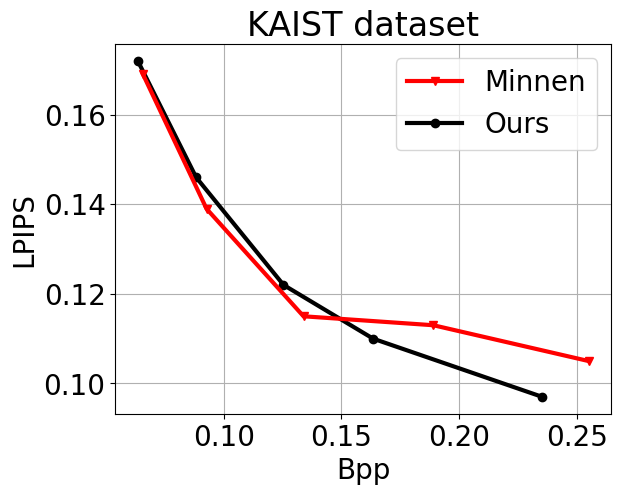

The matplotlib source for this figure:
import matplotlib.pyplot as plt
import matplotlib

font = {'family': 'Arial', 'weight': 'normal', 'size': 20}
matplotlib.rc('font', **font)
LineWidth = 3

# ir
plt.close()
bpp = [0.0635, 0.0883, 0.1254, 0.1635, 0.2354]
lpips = [0.172, 0.146, 0.122, 0.110, 0.097]
ours, = plt.plot(bpp, lpips, "k-o", linewidth=LineWidth, label='Ours')

#bpp = [0.26553, 0.19053, 0.13779, 0.10004, 0.07084] #, 0.05099]
#lpips = [] #, 282.361]
#bpg, = plt.plot(bpp, lpips, "m--s", linewidth=LineWidth, label='BPG (4:4:4)')

bpp = [0.0657, 0.0927, 0.1339, 0.1891, 0.2551]
lpips = [0.169, 0.139, 0.115, 0.113, 0.105]
Minnen, = plt.plot(bpp, lpips, "r-v", linewidth=LineWidth, label='Minnen')


plt.legend(handles=[Minnen, ours], loc=1)
plt.grid()
plt.xlabel('Bpp')
plt.ylabel('LPIPS')
plt.title('KAIST dataset')
plt.savefig('KAIST_lpips_ir.eps', format='eps', dpi=300, bbox_inches='tight')
plt.savefig('KAIST_lpips_ir.png', format='png', dpi=300, bbox_inches='tight')